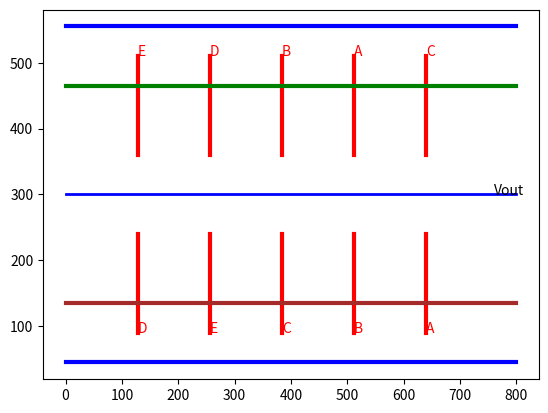

Python code for this plot:
import math
import matplotlib.pyplot as plt
from matplotlib.patches import Rectangle
ordem = ('S', 'D')
Vdd = 'Vdd'
Vss = 'Vss'
Vout = 'Out'

class Transistor:
    def __init__(self, id, points):
        self.id = id
        self.points = points
        
class Link:
    def __init__(self, point, position):
        self.point = point
        self.position = position
pud = [
    Transistor('A', ('P1', 'Vdd')),
    Transistor('B', ('P1', 'Vdd')),
    Transistor('C', ('Out', 'P1')),
    Transistor('D', ('P2', 'P1')),
    Transistor('E', ('Out', 'P2')),
]

pdn = [
    Transistor('A', ('Out', 'P3')),
    Transistor('B', ('P3', 'Vss')),
    Transistor('C', ('Out', 'P4')),
    Transistor('D', ('P4', 'Vss')),
    Transistor('E', ('P4', 'Vss')),
]
def points(pud, pdn): #xác định các vị trí VDD, GND, VOUT
    ids = [transistor.id for transistor in pud]
    #lấy danh sách các POINTS của đỉnh
    pud_names = []
    for transistor in pud:
        for point in transistor.points:
            if point not in pud_names:
                pud_names.append(point)
                
    pdn_names = []
    for transistor in pdn:
        for point in transistor.points:
            if point not in pdn_names:
                pdn_names.append(point)
    #print(pud_names)
    points_pud = []
    points_pdn = []
    for point in pud_names:
        links = []
        for pud_transistor in pud:
            if point in pud_transistor.points:
                if point == pud_transistor.points[0]:
                    links.append((pud_transistor.id, 'S'))
                else:
                    links.append((pud_transistor.id, 'D'))
        links.reverse()
        points_pud.append((point, links))
        #points_pud.reverse()
        #print("points_pud: \n" , points_pud )
    for point in pdn_names:
        links = []
        for pdn_transistor in pdn:
            if point in pdn_transistor.points:
                #print(point, pdn_transistor.points[0])
                if point == pdn_transistor.points[0]:
                    links.append((pdn_transistor.id, 'S'))
                else:
                    links.append((pdn_transistor.id, 'D'))
        links.reverse()
        points_pdn.append((point, links))
        #print("points_pdn: \n" , points_pdn )

    #Tìm phần tử đầu tiên là Vdd
    vdd_ele = next((a for a in points_pud if a[0] == Vdd), None)
    vdd_index = points_pud.index(vdd_ele) if vdd_ele else None
    #print("vdd_ele:", vdd_ele, vdd_index)

    #Tìm phần tử đầu tiên là Vss
    vss_ele = next((a for a in points_pdn if a[0] == Vss), None)
    vss_index = points_pdn.index(vss_ele) if vss_ele else None
    #print("vss_ele:", vss_ele, vss_index)
    #for a in points_pdn:
        #print("vss_index:", a[0])
    #Đảo các đỉnh có nối với Vdd/Vss lên đầu/cuối
    pud_2 = list_swap(points_pud, vdd_index, 0) if vdd_index is not None else points_pud
    pdn_2 = list_swap(points_pdn, vss_index, 0) if vss_index is not None else points_pdn
    #print("pud_2", pud_2)
    vout1_ele = next((a for a in pud_2 if a[0] == Out), None)
    vout1_index = pud_2.index(vout1_ele) if vout1_ele else None
    #print("vout1_ele", vout1_ele, vout1_index)
    vout2_ele = next((a for a in pdn_2 if a[0] == Out), None)
    vout2_index = pdn_2.index(vout2_ele) if vout2_ele else None

    pud_3 = list_swap(pud_2, vout1_index, round(len(points_pud) / 2)) if vout1_index is not None else pud_2
    pdn_3 = list_swap(pdn_2, vout2_index, round(len(points_pdn) / 2)) if vout2_index is not None else pdn_2
    #print("pdn_3", pdn_3)
    return pud_3, pdn_3

def filter_transistor(id, g):
    for transistor in g:
        if transistor.id == id:
            return transistor
    return None

def list_swap(lst, n1, n2):
    lst[n1], lst[n2] = lst[n2], lst[n1]
    return lst
#trích xuất các ĐIỂM KẾT NỐI duy nhất trong pud và pdn
def nodes(pud, pdn):
    nodes_pud = []
    for transistor in pud:
        for points in transistor.points:
            nodes_pud.append(points)
    nodes_pud = list(dict.fromkeys(nodes_pud))
    nodes_pdn = []
    for transistor in pdn:
        for points in transistor.points:
            nodes_pdn.append(points)
    nodes_pdn = list(dict.fromkeys(nodes_pdn))
    #print("nodes_pdn", nodes_pdn)
    return nodes_pud, nodes_pdn

def index_of(l, x):
    if isinstance(l, list):
        for i, y in enumerate(l):
            if x == y:
                return i
    elif isinstance(l, tuple) and len(l) > 0:
        if x == l[0]:
            return 0
        elif x == l[1]:
            return 1
    return -1

Vdd = 'Vdd'
Vss = 'Vss'
Out = 'Out'

def next_step(graph, point):
        return [(edge, vertex) for edge, vertex in graph if edge == point]
def next_vertex(g, x): #next_vertex(pud, start_ele)
    # Tìm đỉnh kế tiếp nối với start_ele => trả về cạnh đó
    acc = []
    for i in g:
        #print("i", i[0])
        if i:
            id = i.id 
            e = i.points
            #print("e", e, x)
            if e[0] == x:
                acc.append((id, e[1]))
                #print(acc)
            elif e[1] == x:
                acc.append((id, e[0]))
    #print(x, acc)
    acc.reverse()
    return acc
def reach(graph, x):
    #số lượng các đỉnh có thể đạt được tử đỉnh x
    visited = [x]
    next_v = []
    def loop(g, next_point):
        nonlocal visited
        #next_vertices = [] #trả về các cạnh nối với điểm next_point
        next_vertices = next_vertex(g, next_point)
        #print(next_vertices)
        if next_vertices:
            #duyệt qua các phần tử trong next_vertices
            for next_step in next_vertices:
                next_edge, next_v = next_step
                #print("next_edge", next_edge)
                #print("next_vertex", next_v)
                if next_v not in visited:
                    #print("not visited", next_vertex)
                    visited.append(next_v)
                    loop(remove_edge(next_edge, (next_point, next_v), g), next_v)
    
    loop(graph, x)
    return len(visited)
def path_start(pud, pdn):
    # Vertices to begin
    #pud_point = [a for a in pud]
    #Chứa các điểm kết nối trong pud
    vertices_pud = []
    nodes_pud = []
    for transistor in pud:
        for points in transistor.points:
            nodes_pud.append(points)

    vertices_pud = list(dict.fromkeys(nodes_pud))
    #print("start", vertices_pud)
    vertices_pdn = []
    nodes_pdn = []
    for transistor in pdn:
        for points in transistor.points:
            nodes_pdn.append(points)
    vertices_pdn = list(dict.fromkeys(nodes_pdn))
    #print("start", vertices_pdn)
    #pdn_point = [a for a in pdn]

    start_ele_pud = None
    start_ele_pdn = None
    
    for vertex in vertices_pud:
        #print("end", vertex)
        deg = sum(1 for transistor in pud for point in transistor.points if point == vertex)
        #Tìm điểm kết nối có bậc lẻ ở pud
        if deg % 2 != 0:
            start_ele_pud = vertex
            #print("oke", start_ele_pud)         
            break
    for vertex in vertices_pdn:
        #print("start", vertex)
        deg = sum(1 for transistor in pdn for point in transistor.points if point == vertex)
        #Tìm điểm kết nối có bậc lẻ ở pud
        if deg % 2 != 0:
            start_ele_pdn = vertex
            break
    if start_ele_pud:
        #print("oke", start_ele_pud) 
        return (start_ele_pud, True)
    elif start_ele_pdn:
        return (start_ele_pdn, False)
    else:
        return (Vdd, True)

def euler_path(pud, pdn):
    #Đỉnh bậc lẻ và cờ (xem nó thuộc pud hay pdn)
    start_ele, pud_flag = path_start(pud, pdn)
    
    nodes_pud, nodes_pdn = nodes(pud, pdn)

    if pud_flag == True:       
        
        path1, edge1 = any_path(pud, start_ele)
        path2, edge2 = any_path(pdn, nodes_pdn[0])
    else:
        path1, edge1 = any_path(pud, nodes_pud[0])
        #print("start_ele", start_ele)
        path2, edge2 = any_path(pdn, start_ele)
        #print("pdn", nodes_pud[0])
        #print(path2)
    #print("edges", edge1)
    #print(path1)
    return path1, edge1, path2, edge2

def any_path(g, vertex): #any_path(pud, start_ele)
    next_vertices = []
    #print(vertex)
    next_vertices = next_vertex(g, vertex) #next_vertex trả về cạnh nối với start_ele
    #print(next_vertices)
    if not next_vertices:
        return [], []
    next_ele = 0
    
    for next_step in next_vertices:
        if len(set([v for (neighbors,_) in next_vertices for v in neighbors])) <= 1:
            next_ele = 0
        else:
        #print("nhieu hon 1 canh")
        #i là chỉ số, a là phẩn tử tương ứng với chỉ số
            for i, a in enumerate(next_vertices):
                    #print((vertex,a))
                    #print(vertex, reach(g, vertex))
                    if reach(g, vertex) <= reach(remove_edge(a[0], (vertex,a[1]), g), vertex):
                        next_ele = i
                        break
        
    stack = next_vertices[next_ele]
    #print('stack', stack, next_ele)
    id_ = stack[0]
    #print('id_', id_)
    p2 = stack[1]
    #print('points', p2)
    #result = remove_edge(id_, [vertex] + [p2], g)
    #for transistor in result:
        #print(f"Transistor ID: {transistor.id}, Points: {transistor.points[0]}")
    #euler1: đường đi từ điểm bắt đầu đến đỉnh tiếp theo
    #euler2: id của đỉnh tiếp theo2
    euler1, euler2 = any_path(remove_edge(id_, [vertex] + [p2], g), p2)
    #print('euler2', euler2)
    #print('euler1', euler1)
    #print([(id_, [vertex] + [p2])] + euler1) #Danh sách các cạnh đã đi qua
    #print([id_] + euler2) #chứa ID các cạnh đã đi qua
    return [(id_, [vertex] + [p2])] + euler1, [id_] + euler2
def remove_edge(id, points, g): #(tên đỉnh, điểm kết nối, pud/pdn) (A, 'P1, P2', pud)
    g_new = remove_edge_2(id, points, g)  # Gọi hàm remove_edge_2 để loại bỏ cạnh từ đồ thị g  
    #print("g_new", g_new) 
    return remove_edge_2(id, reverse_pair(points), g_new)  # Áp dụng hàm remove_edge_2 lần nữa sau khi đảo ngược cặp points
def remove_edge_2(id_, points, g):
    #print(points)
    result = []
    result_done = []
    #print('a')
    for a in g:
        #print(a.points)
        if (a.id != id_):
            result.append(a)
        #elif a.points != points:
            #result.append(a)
    for b in result:
        #print(b.points)
        if (b.points != points):
            result_done.append(b)
    return result_done
def reverse_pair(points):
    if isinstance(points, tuple):  # Kiểm tra xem points có phải là một cặp không
        return (points[1], points[0]) 
class SizeWindow:
    def __init__(self, col, lin):
        self.col = col
        self.lin = lin

class line:
    def __init__(self, x0, y0, x1, y1, color):
        self.x0 = x0
        self.y0 = y0
        self.x1 = x1
        self.y1 = y1
        self.color = color

size_janela = SizeWindow(600, 800) 

def polarity(pud, pdn):
    path1, edge1, path2, edge2 = euler_path(pud, pdn)

    polarity_pud = polarity_euler(path1, pud) # path 1 
    polarity_pdn = polarity_euler(path2, pdn) # path 2

    return polarity_pud, polarity_pdn

# hàm xác định thứ tự các cực (S và D) của một transitor 
def polarity_euler(euler1, g):
    #print('euler', euler1)
    polarity_list = []
    for transis in euler1:
        id, pola = transis
        trans =  filter_transistor(id, g)
        pola_g = trans.points
        if pola[0] == pola_g[0] and pola[1] == pola_g[1]:
            polarity_list.append([id, ordem])
        else:
            polarity_list.append([id, [ordem[1], ordem[0]]])
    return polarity_list

def line_hor(pud, pdn):
    points_pud, points_pdn = points(pud, pdn)
    line_pud = len(points_pud)
    line_pdn = len(points_pdn)
    y2 = 0.3 * size_janela.col / line_pud
    y3 = 0.3 * size_janela.col / line_pdn
    x0 = 0
    x1 = size_janela.lin
    
    line_hor_pud = []
    line_hor_pdn = []
    for a, i in zip(points_pud, range(1, len(points_pud) + 1)):
        id = a[0]
        color = "black"
        if id == "Vdd" or id == "Vss":
            color = "blue"
        elif id == "Out":
            color = "brown"
        else:
            color = "blue"
        line_hor_pud.append([id, line(x0, i * y2, x1, i * y2, color)])
        #print(a[0], color)
    for a, i in zip(points_pdn, range(1, len(points_pdn) + 1)):
        id = a[0]
        if id == "Vdd" or id == "Vss":
            color = "blue"
        elif id == "Out":
            color = "green"
        else:
            color = "blue"        
        line_hor_pdn.append([id, line(x0, size_janela.col - i * y3, x1, size_janela.col - i * y3, color)])
    return line_hor_pud, line_hor_pdn

def find_polarity (id , polarity):
    for i in polarity:
        id_temp , polarity_temp = i
        if id == id_temp :
            return  polarity_temp
    return []

def line_ver(pud, pdn): #tạo các đường thẳng dọc
    path1, edge1, path2, edge2 = euler_path(pud, pdn)
    #print(path1)
    #print(path2)
    polarity_pud, polarity_pdn = polarity(pud, pdn)    
    qnt_con = len(edge1)
    #print(qnt_con)
    #Tìm các cạnh giống nhau, thường rỗng
    equal = equal_pos(edge1, edge2)
    x = 0.8 * size_janela.lin / qnt_con #640
    y0 = 0.15 * size_janela.col         #90
    y1 = 0.4 * size_janela.col          #240
    y2 = 0.6 * size_janela.col          #360
    y3 = 0.85 * size_janela.col         #510
    return (lines_ver(polarity_pud, edge1, equal, x, y0, y1, y0),
            lines_ver(polarity_pdn, edge2, equal, x, y2, y3, y1))

def lines_ver(polarity, euler, eq, x, y0, y1, yc):
    result = []
    for id, i in zip(euler, range(1, len(euler) + 1)):
        if id in eq:
            result.append([id, next((pair[1] for pair in polarity if pair[0] == id), None), line(i * x, yc, i * x, y1, "red")])
        else:
            result.append([id, next((pair[1] for pair in polarity if pair[0] == id), None), line(i * x, y0, i * x, y1, "red")])
    return result

def equal_pos(edge1, edge2): #tìm đỉnh chung của euler path pud và pdn
    result = []
    #i và j là chỉ số của id
    for i, id1 in enumerate(edge1):
        #print(i)
        for j, id2 in enumerate(edge2):
            if id1 == id2:
                result.append([id1, j])
                break
    return result

def assc(A, lista):
    for sublist in lista:
        if A in sublist:
            return True
    return False

def line_vout():
    #trả về đường thẳng có tên "Vout", tọa độ x0, y0, x1, y1 và color
    return [["Vout", line(0, 0.5 * size_janela.col, size_janela.lin, 0.5 * size_janela.col, "blue")]] 
def line_vout_ver2():
    return [line(0, 0.5 * size_janela.col, size_janela.lin, 0.5 * size_janela.col, "blue")]
fig, ax = plt.subplots()

def draw_stick_basic(pud, pdn):
    #hor: ngang, ver: dọc
    line_hor_pud, line_hor_pdn= line_hor(pud, pdn) #lines
    #x0,y0,x1,y1
    #print(line_hor_pdn[2][1].x0, line_hor_pdn[2][1].y0, line_hor_pdn[2][1].x1, line_hor_pdn[2][1].y1, line_hor_pdn[2][1].color )
    points_pud, points_pdn = points(pud, pdn) #transistor 
    euler1, euler2, euler3, euler4 = euler_path(pud, pdn) #euler
    line_id_pud, line_id_pdn = line_ver(pud, pdn) #line
    #print(line_id_pdn)
    #print(line_id_pud)
    line_out_ver2 = line_vout_ver2() #lines
    
    qnt_con = len(euler2)
    
    eq = equal_pos(euler2, euler4) #euler
    #print('eq',eq)
    x = 0.8 * (size_janela.lin) / (2 * qnt_con)
    vout_p_value = next((item[1] for item in line_hor_pud if item[0] == 'Out'), None)
    y_p_type = vout_p_value.y0
    #print(y_p_type)
    vout_n_value = next((item[1] for item in line_hor_pdn if item[0] == 'Out'), None)
    y_n_type = vout_n_value.y0
    #print(y_n_type)
    draw_id(line_id_pud, eq, True)
    draw_id(line_id_pdn, eq, False)

    draw_other_id(line_hor_pud, euler2, points_pud, line_id_pud, x, y_p_type)
    draw_other_id(line_hor_pdn, euler4, points_pdn, line_id_pdn, x, y_n_type, False)
    
    for i in line_out_ver2:
        if isinstance(i, line): #lines
            x0 = i.x0
            y0 = i.y0
            x1 = i.x1
            y1 = i.y1
            color = i.color
            plt.plot([x0, x1], [y0, y1], color=color, linewidth=2)
            plt.text(0.95 * x1, y1, 'Vout', color='black')
    
def draw_id(line_id, eq, top):
    #line_id: danh sách các đoạn cần vẽ
    for i in line_id:
        #print(i)
        if isinstance (i, list):
            #print("ab" , i[2].x0)
            id = i[0]
            x0 = i[2].x0
            y0 = i[2].y0
            x1 = i[2].x1
            y1 = i[2].y1
            color = i[2].color
            #print('line', x0, y0, x1,y1)
            plt.plot([x1, x1], [y0, y1], color='red', linewidth=3)
            if top or id not in eq:
                plt.text(x0, y0 if top else y1, str(id), color=color)

def draw_other_id(line_pud, euler2, points_pud, line_id, x, y_p_type, pud=True):
    for a, b in zip(line_pud, range(len(line_pud))):
        #line_pud: id, line
        id = a[0]
        x0 = a[1].x0
        x1 = a[1].x1
        y0 = a[1].y0
        y1 = a[1].y1
        color = a[1].color

        if id == "Vdd" or id == "Vss" or id == "Out":
            plt.plot([x0, x1], [y0, y1], color=color, linewidth=3, linestyle='-')
            #print([y0, y1])
        #else:
        nos = []
            #nos = [i[1] for i in points_pud if i[0] == id and i[1]]
        len_nos = 0
        nos = [i[1] for i in points_pud if i[0] == id]
            #print(nos)
            #node, aux = nos[0], nos[0]
        if (len(nos) ==5 ):
                node1 = []
                node2 = []
                node3 = []
                temp1 = nos[:-1]
                temp2 = nos[1:]
                if(len(temp1) == 1):
                    node1 =  temp1[0][0]
                if(len(temp1) == 2 or len(temp1) == 3):
                    for temp3 in temp1:
                        node1.extend(temp3[0])
                if(len(temp2) == 1):
                    node2 =  temp2[0][0]
                if(len(temp2) == 2 or len(temp2) == 3):
                    for temp3 in temp2:
                        node2.extend(temp3[0])
            #print(node1)
                #for i in node1:
                    #index_node1 = euler2.index(i) if node1 in euler2 else -1
                #print(node1, index_node1)
                    #index_node2 = euler2.index(node2) if node2 in euler2 else -1
            #print(index_node2)
            #index_node2 = euler2.index(node2)
                    #line1 = next((line for line in line_id if line[0] == node1), None)
            #line1 = line_id[0][node1] #line_id = line_id_pud
            #for line in line_id:
                #print(line[0])
            #print(line1[0][2])
                    #line2 = next((line for line in line_id if line[0] == node2), None)
            #for line in line_id:
                #print(line[0])
            #print(line1)
            #x1 = line1[2].x0
            #y01 = line1[2].y0
            #y11 = line1[2].y1

            #x2 = line2[2].x0
            #y02 = line2[2].y0
            #y12 = line2[2].y1
            #if (not seguido(index_node1, index_node2) or (seguido(index_node1, index_node2) and not ligado(line1, node1_p, line2, node2_p, index_node1, index_node2)) or id == Vdd or id == Vss):
                #plt.plot([x1, x1, x2, x2], [y_p_type, (line_pud[1][1].y0),  (line_pud[1][1].y0), y_p_type], color=color, linewidth=2, linestyle='-')
                #plt.plot(x1, y_p_type, 'o', color='black', markersize=6)
                #plt.plot(x2, y_p_type, 'o', color='black', markersize=6)
    
        #if id == Out:
            #for i in points_pud:
                #print(i[1])
            #nos = [i[1] for i in points_pud if i[0] == id ]
            #for j in nos:
                #for item in line_id:
                    #if item[0] == j:
                        #pol = item[2]
                        #x1 = item[3]
                        #y1 = item[5]
                #plt.plot([x1, x1], [y_p_type, 0.5 * SizeWindow(size_janela)], color='blue', linewidth=2, linestyle='-')
                #plt.plot(x1, y_p_type, 'o', color='black', markersize=6)
def seguido(index_node1, index_node2):
    #kiểm tra 2 đỉnh kể nhau (chỉ số cách nhau 1)
    return (index_node1 + 1 == index_node2) or (index_node1 - 1 == index_node2)
def ligado(pol, node1_p, pol2, node2_p, index_node1, index_node2):
    if index_node1 < index_node2:
        return (index_of(pol, node1_p) == 1) and (index_of(pol2, node2_p) == 0)
    else:
        return (index_of(pol, node1_p) == 0) and (index_of(pol2, node2_p) == 1)
def index_of(l, x):
    if isinstance(l, list):
        for i, y in enumerate(l):
            if x == y:
                return i
        return None
    elif isinstance(l, tuple) or isinstance(l, str):
        return 0 if l == x else 1
    else:
        return None
    return draw_stick_basic


#plt.savefig('stick_diagram.png')
# Testing the function
pud = [
    Transistor('A', ('P1', 'Vdd')),
    Transistor('B', ('P1', 'Vdd')),
    Transistor('C', ('Out', 'P1')),
    Transistor('D', ('P2', 'P1')),
    Transistor('E', ('Out', 'P2')),
]

pdn = [
    Transistor('A', ('Out', 'P3')),
    Transistor('B', ('P3', 'Vss')),
    Transistor('C', ('Out', 'P4')),
    Transistor('D', ('P4', 'Vss')),
    Transistor('E', ('P4', 'Vss')),
]

pud_result, pdn_result = points(pud, pdn)
#nodes_pud, nodes_pdn = nodes(pud, pdn)
#a, b = path_start(pud, pdn)
#print("S", a)
path1, edge1, path2, edge2 = euler_path(pud, pdn)
#print('canh pud', path1)
#print('dinh pud', edge1)
#print('canh pdn', path2)
#print('dinh pdn', edge2)
#line_pud, line_pdn = line_ver(pud, pdn)
#print(line_pud)
#print(line_pdn)
#plt.show(draw_stick_basic(pud,pdn))

draw_stick_basic(pud, pdn)
#plt.show()
#result = equal_pos(edge1, edge2)
#print(result)
#start_ele_test = ('P3')

#next_vertices = [('A', 'Out'), ('D', 'Vss'), ('E', 'Vss')]
#next_test = next_vertex(pdn, start_ele_test)
#print("canh noi voi P3", next_test)
#path, edges = any_path(pdn, start_ele_test)
#print("path", path) #danh sách các đỉnh trên đường đi
#print("edge", edges) #danh sách các cạnh trên đường đi

#result = remove_edge_2('A', ('P3', 'Vss'), pdn)
#for transistor in result:
    #print(f"Transistor ID: {transistor.id}, Points: {transistor.points[0]}")
    
#result2 = reverse_pair(('P3', 'Vss'))
#print(result2)

